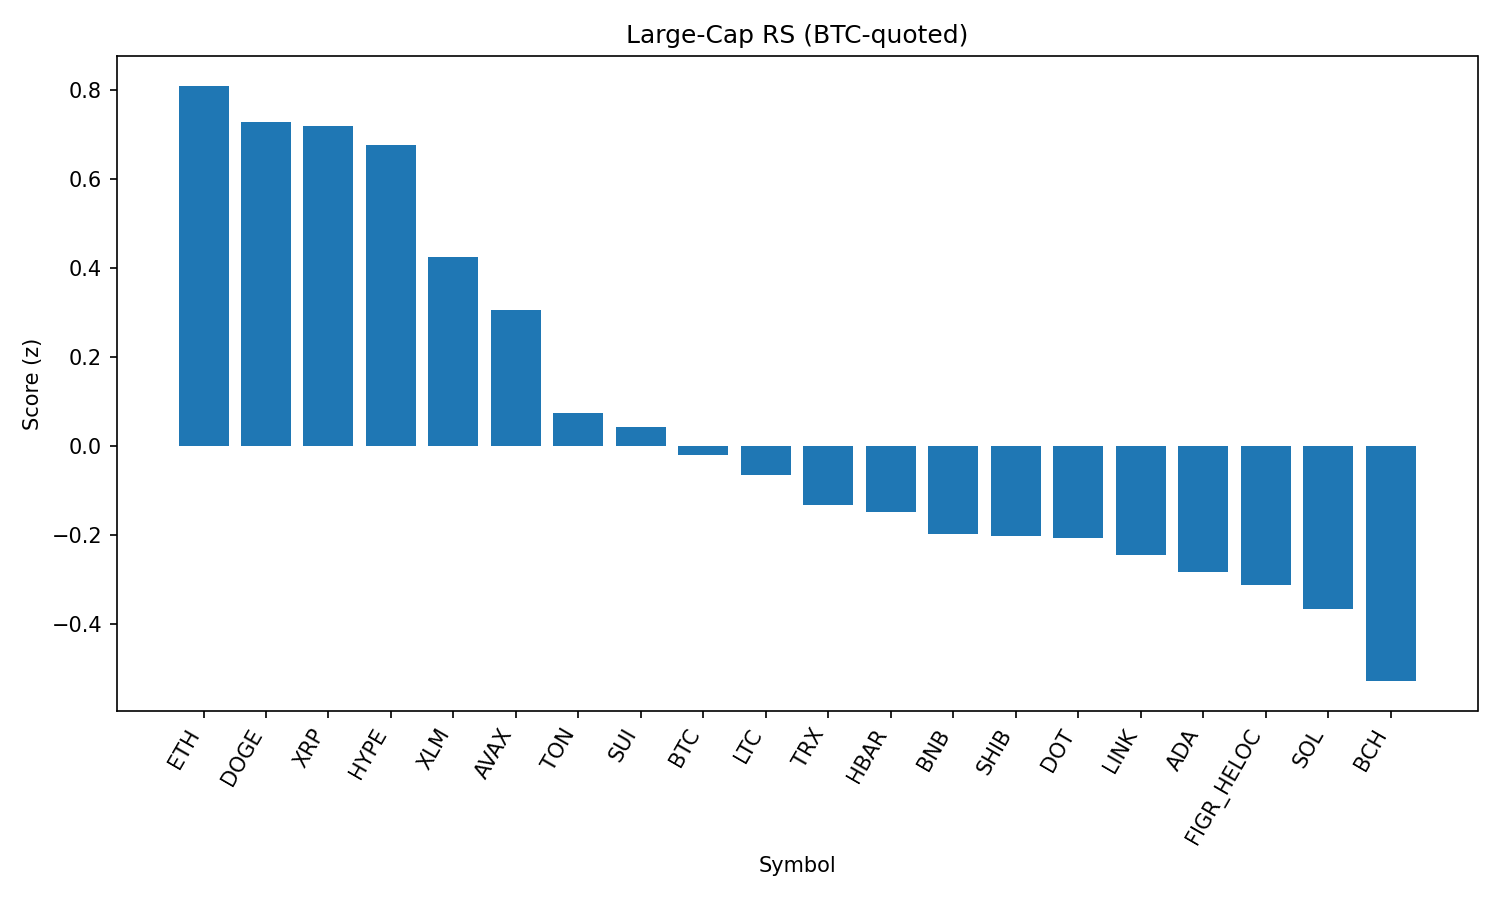

The data file committed next to this chart (first rows):
rank, name, symbol, price_btc, price_usd, pct_1h_btc, pct_24h_btc, pct_7d_btc, market_cap_rank, market_cap_usd, volume_usd, score
1, Ethereum, ETH, 0.03967, 4412, 0.3446, 1.642, -1.953, 2, 532313529918, 31192601949, 0.8084
2, Dogecoin, DOGE, 1.95e-06, 0.2172, 0.4313, 0.9276, -1.071, 9, 32743944185, 1578264650, 0.7279
3, XRP, XRP, 2.569e-05, 2.86, 0.5331, 0.5949, -3.619, 3, 169982694334, 4213664074, 0.7179
4, Hyperliquid, HYPE, 0.0004101, 45.61, 0.302, 1.879, -4.54, 17, 12348864179, 306408669, 0.6757
5, Stellar, XLM, 3.25e-06, 0.3612, 0.5821, -0.6851, -4.789, 22, 11454249440, 165620480, 0.4237
6, Avalanche, AVAX, 0.0002255, 25.08, -0.1832, 2.215, 2.877, 23, 10586437128, 707653760, 0.3058
7, Toncoin, TON, 2.855e-05, 3.18, 0.02775, 0.2784, 1.357, 30, 8155732006, 130983354, 0.07352
8, Sui, SUI, 3.001e-05, 3.34, 0.05217, 0.5614, -3.203, 19, 11910539845, 813655724, 0.04238
9, Bitcoin, BTC, 1.0, 111219, 0.0, 0.0, 0.0, 1, 2214808618947, 35077029797, -0.01947
10, Litecoin, LTC, 0.001004, 111.7, 0.007103, 0.04661, -0.404, 28, 8518567902, 425555448, -0.06485
11, TRON, TRX, 3.05e-06, 0.3394, -0.03815, 0.1843, -1.697, 10, 32126990295, 605985351, -0.1323
12, Hedera, HBAR, 1.96e-06, 0.2175, 0.3766, -1.435, -8.114, 26, 9219571359, 170451773, -0.1484
13, BNB, BNB, 0.007634, 849.1, 0.01715, -0.5229, -0.6088, 5, 118181146672, 894309582, -0.1968
14, Shiba Inu, SHIB, 1.11117e-10, 1.236e-05, 0.02276, -0.5231, -0.9416, 31, 7278509852, 150356349, -0.2009
15, Polkadot, DOT, 3.43e-05, 3.81, -0.05719, -0.1205, -0.7528, 35, 5802236388, 187988107, -0.207
16, Chainlink, LINK, 0.0002113, 23.5, -0.1407, 0.1804, -0.63, 13, 15934939330, 768387168, -0.2438
17, Cardano, ADA, 7.42e-06, 0.8255, 0.1232, -1.17, -3.062, 11, 30126415999, 1105344048, -0.2821
18, Figure Heloc, FIGR_HELOC, 8.96e-06, 0.9971, 0.06806, -1.06, -2.271, 18, 12217683354, 33146754, -0.3108
19, Solana, SOL, 0.001868, 207.8, -0.02432, -1.219, 0.9912, 6, 112380239847, 5997243792, -0.3656
20, Bitcoin Cash, BCH, 0.005277, 586.9, -0.3313, -0.7742, 6.662, 21, 11691193935, 569572848, -0.5276
21, Cronos, CRO, 2.46e-06, 0.2735, -1.177, 4.806, -20.29, 25, 9191595812, 428528764, -1.136
